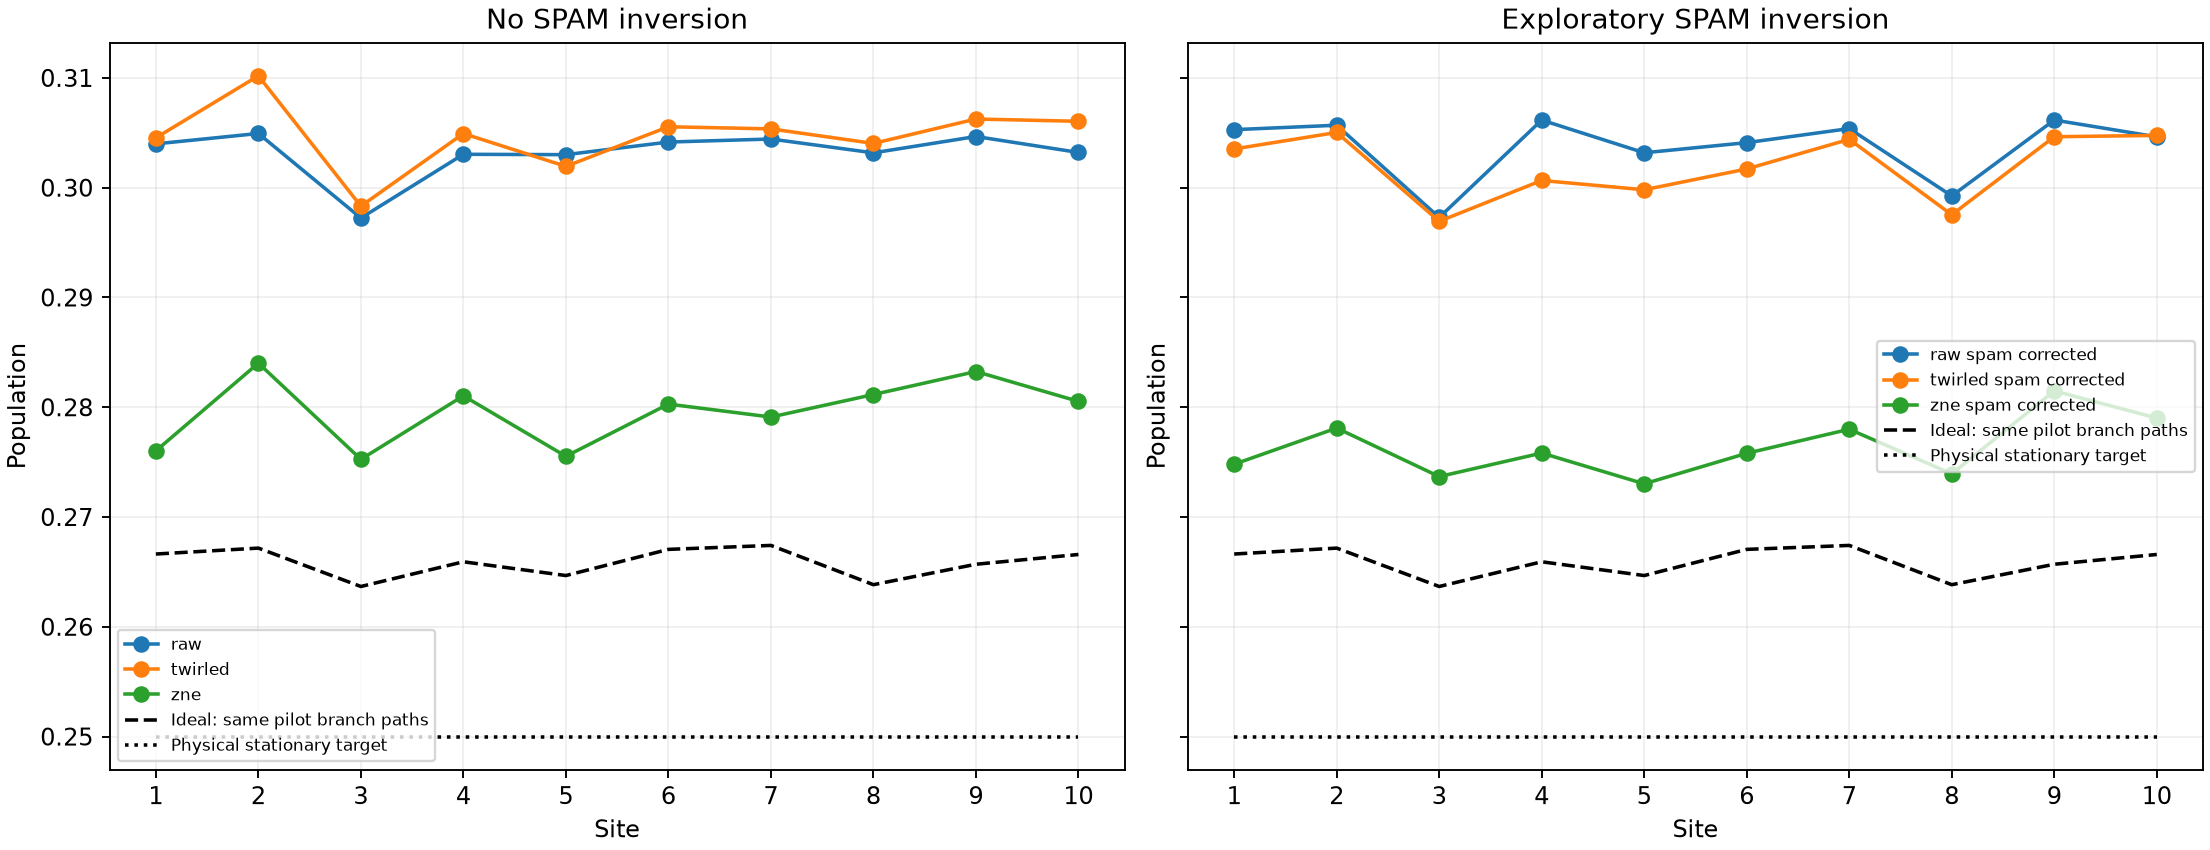

The data file committed next to this chart (first rows):
method, site, population, ci95_low, ci95_high
raw, 1, 0.304, 0.3018, 0.3063
raw, 2, 0.3049, 0.3027, 0.3072
raw, 3, 0.2972, 0.2947, 0.2997
raw, 4, 0.303, 0.3007, 0.3055
raw, 5, 0.303, 0.3004, 0.3055
raw, 6, 0.3042, 0.3016, 0.3066
raw, 7, 0.3044, 0.3021, 0.3067
raw, 8, 0.3032, 0.3007, 0.3056
raw, 9, 0.3047, 0.3023, 0.307
raw, 10, 0.3032, 0.301, 0.3054
raw_spam_corrected, 1, 0.3053, 0.303, 0.3076
raw_spam_corrected, 2, 0.3057, 0.3033, 0.3081
raw_spam_corrected, 3, 0.2973, 0.2947, 0.2998
raw_spam_corrected, 4, 0.3062, 0.3037, 0.3087
raw_spam_corrected, 5, 0.3032, 0.3005, 0.3057
raw_spam_corrected, 6, 0.3041, 0.3014, 0.3067
raw_spam_corrected, 7, 0.3054, 0.303, 0.3077
raw_spam_corrected, 8, 0.2993, 0.2964, 0.3018
raw_spam_corrected, 9, 0.3062, 0.3038, 0.3085
raw_spam_corrected, 10, 0.3046, 0.3024, 0.3068
twirled, 1, 0.3045, 0.3025, 0.3067
twirled, 2, 0.3102, 0.308, 0.3124
twirled, 3, 0.2983, 0.2957, 0.3008
twirled, 4, 0.3049, 0.3026, 0.3073
twirled, 5, 0.3019, 0.2994, 0.3046
twirled, 6, 0.3056, 0.3029, 0.308
twirled, 7, 0.3054, 0.3029, 0.3078
twirled, 8, 0.304, 0.3015, 0.3065
twirled, 9, 0.3063, 0.3039, 0.3086
twirled, 10, 0.306, 0.3038, 0.3083
twirled_spam_corrected, 1, 0.3035, 0.3014, 0.3057
twirled_spam_corrected, 2, 0.305, 0.3026, 0.3076
twirled_spam_corrected, 3, 0.2969, 0.2943, 0.2996
twirled_spam_corrected, 4, 0.3007, 0.298, 0.3032
twirled_spam_corrected, 5, 0.2998, 0.2971, 0.3025
twirled_spam_corrected, 6, 0.3017, 0.2989, 0.3044
twirled_spam_corrected, 7, 0.3044, 0.302, 0.3069
twirled_spam_corrected, 8, 0.2975, 0.2946, 0.3002
twirled_spam_corrected, 9, 0.3046, 0.3022, 0.3071
twirled_spam_corrected, 10, 0.3048, 0.3025, 0.3071
zne, 1, 0.276, 0.2714, 0.2805
zne, 2, 0.284, 0.2793, 0.2889
zne, 3, 0.2753, 0.2704, 0.2799
zne, 4, 0.281, 0.2762, 0.2858
zne, 5, 0.2755, 0.2706, 0.2807
zne, 6, 0.2803, 0.2755, 0.2853
zne, 7, 0.2791, 0.2744, 0.2842
zne, 8, 0.2812, 0.2762, 0.2863
zne, 9, 0.2833, 0.2784, 0.2882
zne, 10, 0.2805, 0.2758, 0.2853
zne_spam_corrected, 1, 0.2748, 0.2701, 0.2794
zne_spam_corrected, 2, 0.2781, 0.2732, 0.2832
zne_spam_corrected, 3, 0.2737, 0.2687, 0.2785
zne_spam_corrected, 4, 0.2758, 0.2708, 0.2809
zne_spam_corrected, 5, 0.273, 0.2681, 0.2782
zne_spam_corrected, 6, 0.2758, 0.2708, 0.2811
zne_spam_corrected, 7, 0.278, 0.2732, 0.2831
zne_spam_corrected, 8, 0.2739, 0.2688, 0.2792
zne_spam_corrected, 9, 0.2815, 0.2766, 0.2865
zne_spam_corrected, 10, 0.279, 0.2742, 0.2839
